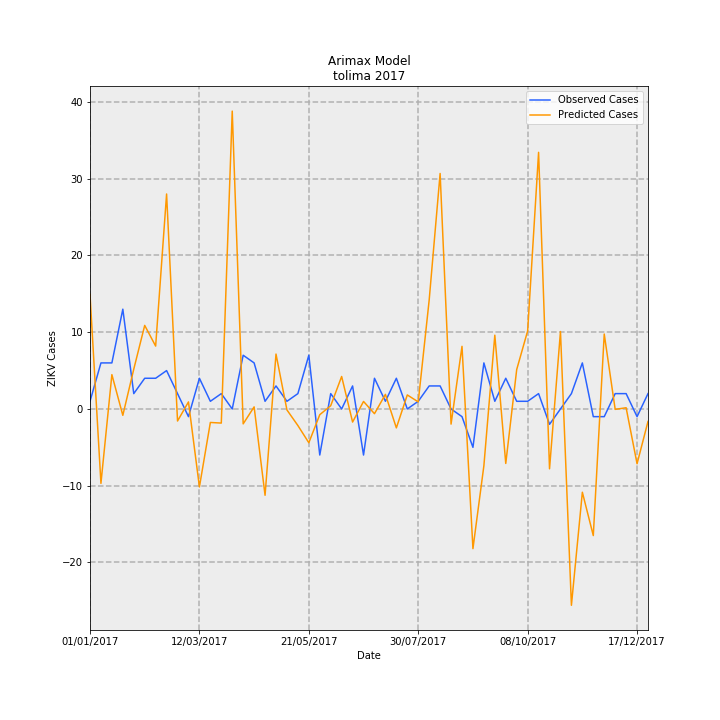

The file beside this chart, header and first rows:
Date, predictions_incidence, observed_incidence, Predicted Cases, Observed Cases, error
01/01/2017, 1.061, 0.07101, 14.94, 1.0, -13.94
08/01/2017, -0.6883, 0.4261, -9.693, 6.0, 15.69
15/01/2017, 0.3176, 0.4261, 4.473, 6.0, 1.527
22/01/2017, -0.05877, 0.9231, -0.8277, 13.0, 13.83
29/01/2017, 0.3684, 0.142, 5.188, 2.0, -3.188
05/02/2017, 0.7731, 0.284, 10.89, 4.0, -6.887
12/02/2017, 0.5817, 0.284, 8.192, 4.0, -4.192
19/02/2017, 1.989, 0.355, 28.01, 5.0, -23.01
26/02/2017, -0.1113, 0.142, -1.567, 2.0, 3.567
05/03/2017, 0.06521, -0.07101, 0.9184, -1.0, -1.918
12/03/2017, -0.7212, 0.284, -10.16, 4.0, 14.16
19/03/2017, -0.1248, 0.07101, -1.758, 1.0, 2.758
26/03/2017, -0.1304, 0.142, -1.837, 2.0, 3.837
02/04/2017, 2.755, 0.0, 38.8, 0.0, -38.8
09/04/2017, -0.1378, 0.4971, -1.94, 7, 8.94
16/04/2017, 0.01935, 0.4261, 0.2725, 6.0, 5.727
23/04/2017, -0.7985, 0.07101, -11.24, 1.0, 12.24
30/04/2017, 0.5079, 0.213, 7.153, 3.0, -4.153
07/05/2017, -0.009144, 0.07101, -0.1288, 1.0, 1.129
14/05/2017, -0.1532, 0.142, -2.157, 2.0, 4.157
21/05/2017, -0.3124, 0.4971, -4.399, 7, 11.4
28/05/2017, -0.05294, -0.4261, -0.7456, -6.0, -5.254
04/06/2017, 0.02995, 0.142, 0.4217, 2.0, 1.578
11/06/2017, 0.3005, 0.0, 4.232, 0.0, -4.232
18/06/2017, -0.121, 0.213, -1.703, 3.0, 4.703
25/06/2017, 0.06959, -0.4261, 0.98, -6.0, -6.98
02/07/2017, -0.04361, 0.284, -0.6142, 4.0, 4.614
09/07/2017, 0.135, 0.07101, 1.901, 1.0, -0.9012
16/07/2017, -0.1751, 0.284, -2.465, 4.0, 6.465
23/07/2017, 0.1298, 0.0, 1.828, 0.0, -1.828
30/07/2017, 0.06541, 0.07101, 0.9211, 1.0, 0.07885
06/08/2017, 1.008, 0.213, 14.19, 3.0, -11.19
13/08/2017, 2.178, 0.213, 30.68, 3.0, -27.68
20/08/2017, -0.1401, 0.0, -1.973, 0.0, 1.973
27/08/2017, 0.5794, -0.07101, 8.16, -1.0, -9.16
03/09/2017, -1.292, -0.355, -18.2, -5.0, 13.2
10/09/2017, -0.525, 0.4261, -7.393, 6.0, 13.39
17/09/2017, 0.6825, 0.07101, 9.611, 1.0, -8.611
24/09/2017, -0.504, 0.284, -7.097, 4.0, 11.1
01/10/2017, 0.365, 0.07101, 5.14, 1.0, -4.14
08/10/2017, 0.7219, 0.07101, 10.17, 1.0, -9.167
15/10/2017, 2.374, 0.142, 33.43, 2.0, -31.43
22/10/2017, -0.5534, -0.142, -7.794, -2.0, 5.794
29/10/2017, 0.7164, 0.0, 10.09, 0.0, -10.09
05/11/2017, -1.816, 0.142, -25.58, 2.0, 27.58
12/11/2017, -0.7703, 0.4261, -10.85, 6.0, 16.85
19/11/2017, -1.171, -0.07101, -16.49, -1.0, 15.49
26/11/2017, 0.6932, -0.07101, 9.762, -1.0, -10.76
03/12/2017, -0.003619, 0.142, -0.05097, 2.0, 2.051
10/12/2017, 0.01137, 0.142, 0.1601, 2.0, 1.84
17/12/2017, -0.5066, -0.07101, -7.135, -1.0, 6.135
24/12/2017, -0.1157, 0.142, -1.629, 2.0, 3.629
